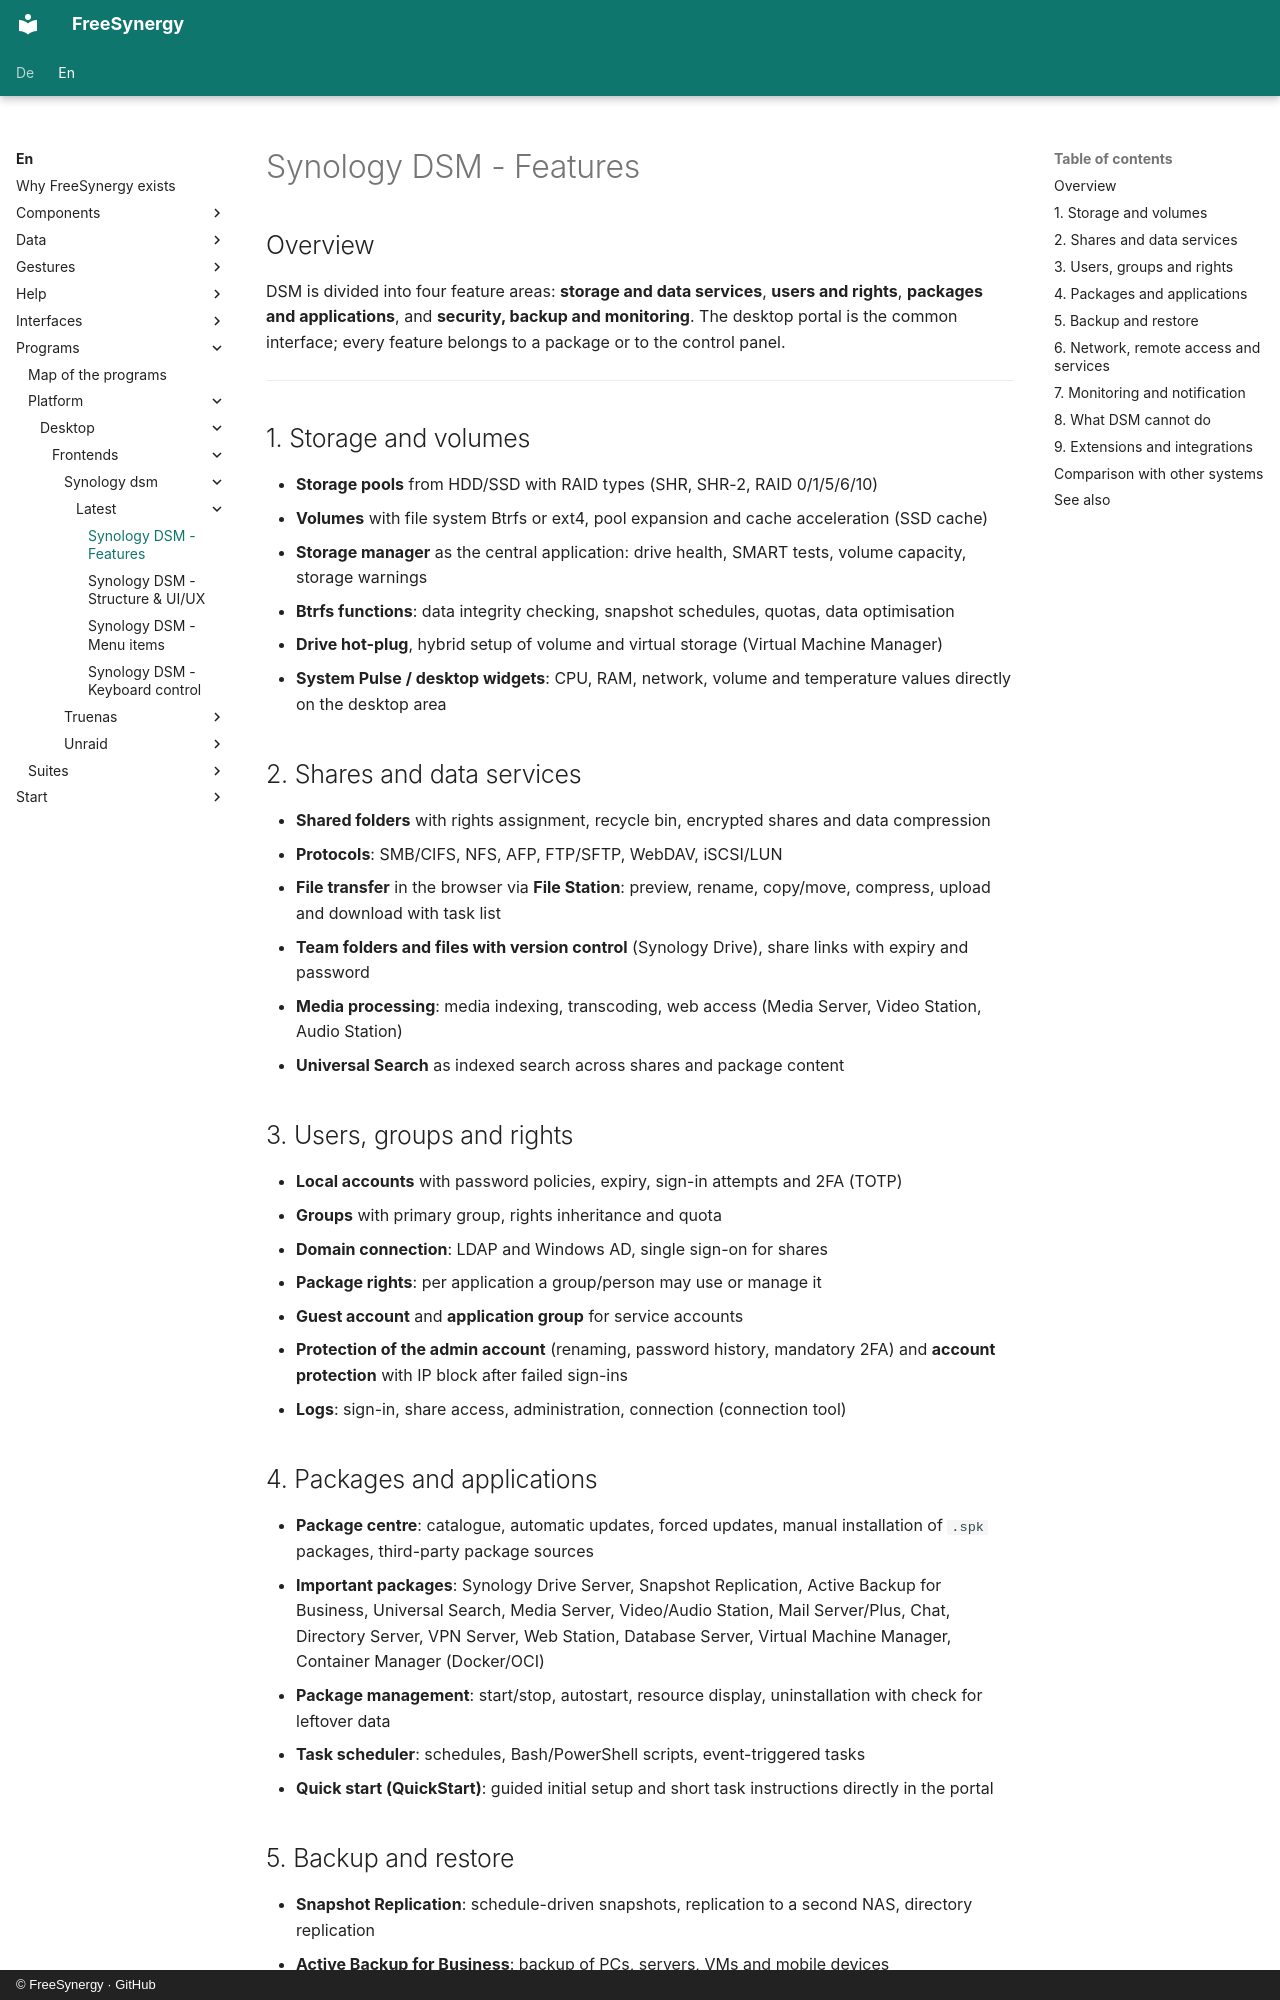

repository: FreeSynergy/fs-documentation · page: en/programs/platform/desktop/frontends/synology-dsm/latest/features/index.html · generator: mkdocs · copyright: © FreeSynergy · GitHub

# Synology DSM - Features

## Overview

DSM is divided into four feature areas: **storage and data services**, **users and rights**, **packages and applications**, and **security, backup and monitoring**. The desktop portal is the common interface; every feature belongs to a package or to the control panel.

---

## 1. Storage and volumes

- **Storage pools** from HDD/SSD with RAID types (SHR, SHR-2, RAID 0/1/5/6/10)
- **Volumes** with file system Btrfs or ext4, pool expansion and cache acceleration (SSD cache)
- **Storage manager** as the central application: drive health, SMART tests, volume capacity, storage warnings
- **Btrfs functions**: data integrity checking, snapshot schedules, quotas, data optimisation
- **Drive hot-plug**, hybrid setup of volume and virtual storage (Virtual Machine Manager)
- **System Pulse / desktop widgets**: CPU, RAM, network, volume and temperature values directly on the desktop area

## 2. Shares and data services

- **Shared folders** with rights assignment, recycle bin, encrypted shares and data compression
- **Protocols**: SMB/CIFS, NFS, AFP, FTP/SFTP, WebDAV, iSCSI/LUN
- **File transfer** in the browser via **File Station**: preview, rename, copy/move, compress, upload and download with task list
- **Team folders and files with version control** (Synology Drive), share links with expiry and password
- **Media processing**: media indexing, transcoding, web access (Media Server, Video Station, Audio Station)
- **Universal Search** as indexed search across shares and package content

## 3. Users, groups and rights

- **Local accounts** with password policies, expiry, sign-in attempts and 2FA (TOTP)
- **Groups** with primary group, rights inheritance and quota
- **Domain connection**: LDAP and Windows AD, single sign-on for shares
- **Package rights**: per application a group/person may use or manage it
- **Guest account** and **application group** for service accounts
- **Protection of the admin account** (renaming, password history, mandatory 2FA) and **account protection** with IP block after failed sign-ins
- **Logs**: sign-in, share access, administration, connection (connection tool)

## 4. Packages and applications

- **Package centre**: catalogue, automatic updates, forced updates, manual installation of `.spk` packages, third-party package sources
- **Important packages**: Synology Drive Server, Snapshot Replication, Active Backup for Business, Universal Search, Media Server, Video/Audio Station, Mail Server/Plus, Chat, Directory Server, VPN Server, Web Station, Database Server, Virtual Machine Manager, Container Manager (Docker/OCI)
- **Package management**: start/stop, autostart, resource display, uninstallation with check for leftover data
- **Task scheduler**: schedules, Bash/PowerShell scripts, event-triggered tasks
- **Quick start (QuickStart)**: guided initial setup and short task instructions directly in the portal
